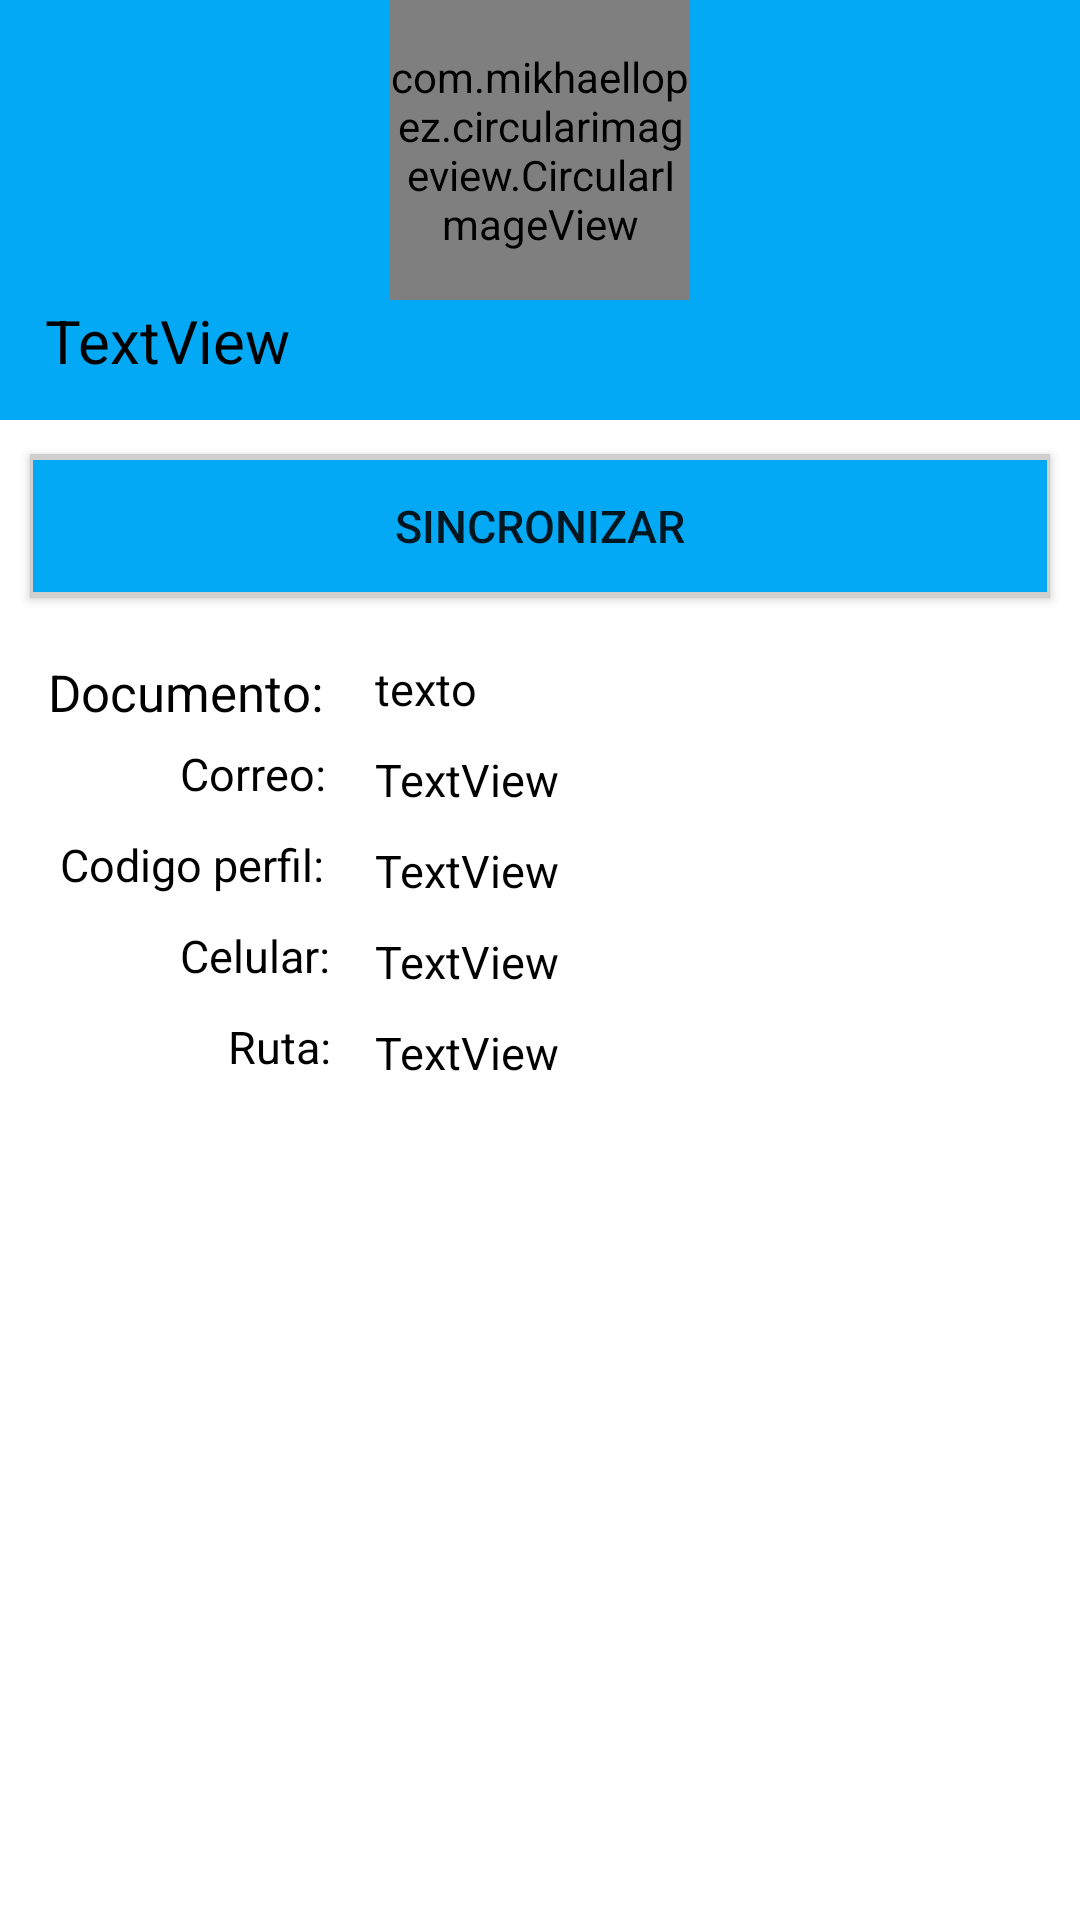

The Android layout XML behind this screen, and the referenced resources:
<!-- AndroidManifest.xml: application theme AppTheme -->
<!-- res/layout/fragment_f_perfil.xml -->
<?xml version="1.0" encoding="utf-8"?>
<FrameLayout xmlns:android="http://schemas.android.com/apk/res/android"
    xmlns:tools="http://schemas.android.com/tools"
    android:layout_width="match_parent"
    android:layout_height="match_parent"
    xmlns:app="http://schemas.android.com/apk/res-auto"
    tools:context=".Fragments.f_perfil">

    <RelativeLayout
        android:layout_width="match_parent"
        android:layout_height="match_parent">


        <ScrollView
            android:layout_width="match_parent"
            android:layout_height="515dp"
            android:layout_below="@+id/clCabecera_perfil"
            android:layout_alignParentBottom="true"
            android:layout_marginTop="-9dp"
            android:layout_marginBottom="9dp">

            <androidx.constraintlayout.widget.ConstraintLayout
                android:layout_width="match_parent"
                android:layout_height="wrap_content">

                <Button
                    android:id="@+id/btnPerfilSoncro"
                    android:layout_width="match_parent"
                    android:layout_height="wrap_content"
                    android:layout_marginLeft="10dp"
                    android:layout_marginTop="20dp"
                    android:layout_marginRight="10dp"

                    android:background="@drawable/custom_sincr_but"
                    android:text="SINCRONIZAR"
                    android:textSize="15sp"
                    app:layout_constraintEnd_toEndOf="parent"
                    app:layout_constraintStart_toStartOf="parent"
                    app:layout_constraintTop_toTopOf="parent" />

                <TextView
                    android:id="@+id/textView7"
                    android:layout_width="wrap_content"
                    android:layout_height="wrap_content"
                    android:layout_marginStart="16dp"
                    android:layout_marginTop="20dp"
                    android:text="Documento:"
                    android:textColor="@color/colorNegro"
                    android:textSize="17sp"
                    app:layout_constraintStart_toStartOf="parent"
                    app:layout_constraintTop_toBottomOf="@+id/btnPerfilSoncro" />

                <TextView
                    android:id="@+id/tvNumDocVendedorPerfil"
                    android:layout_width="wrap_content"
                    android:layout_height="wrap_content"
                    android:layout_marginStart="125dp"
                    android:layout_marginTop="20dp"
                    android:layout_marginRight="10dp"
                    android:text="texto"
                    android:textColor="@color/colorNegro"
                    android:textSize="15sp"
                    app:layout_constraintEnd_toEndOf="parent"
                    app:layout_constraintHorizontal_bias="0.0"
                    app:layout_constraintStart_toStartOf="parent"
                    app:layout_constraintTop_toBottomOf="@+id/btnPerfilSoncro" />

                <TextView
                    android:id="@+id/textView9"
                    android:layout_width="wrap_content"
                    android:layout_height="wrap_content"
                    android:layout_marginStart="60dp"
                    android:layout_marginTop="8dp"
                    android:text="@string/titulo_correo"
                    android:textColor="@color/colorNegro"
                    android:textSize="15sp"
                    app:layout_constraintStart_toStartOf="parent"
                    app:layout_constraintTop_toBottomOf="@+id/tvNumDocVendedorPerfil" />

                <TextView
                    android:id="@+id/tvCorreoVendedor"
                    android:layout_width="match_parent"
                    android:layout_height="wrap_content"
                    android:layout_marginStart="125dp"
                    android:layout_marginTop="10dp"
                    android:layout_marginEnd="20dp"
                    android:text="TextView"
                    android:textColor="@color/colorNegro"
                    android:textSize="15sp"
                    app:layout_constraintEnd_toEndOf="parent"
                    app:layout_constraintHorizontal_bias="0.0"
                    app:layout_constraintStart_toStartOf="parent"
                    app:layout_constraintTop_toBottomOf="@+id/tvNumDocVendedorPerfil" />

                <TextView
                    android:id="@+id/textView22"
                    android:layout_width="wrap_content"
                    android:layout_height="wrap_content"
                    android:layout_marginStart="20dp"
                    android:layout_marginTop="8dp"
                    android:text="Codigo perfil:"
                    android:textColor="@color/colorNegro"
                    android:textSize="15sp"
                    app:layout_constraintStart_toStartOf="parent"
                    app:layout_constraintTop_toBottomOf="@+id/tvCorreoVendedor" />

                <TextView
                    android:id="@+id/tvCodPerVend"
                    android:layout_width="match_parent"
                    android:layout_height="wrap_content"
                    android:layout_marginStart="125dp"
                    android:layout_marginTop="10dp"
                    android:layout_marginEnd="20dp"
                    android:text="TextView"
                    android:textColor="@color/colorNegro"
                    android:textSize="15sp"
                    app:layout_constraintEnd_toEndOf="parent"
                    app:layout_constraintHorizontal_bias="0.0"
                    app:layout_constraintStart_toStartOf="parent"
                    app:layout_constraintTop_toBottomOf="@+id/tvCorreoVendedor" />

                <TextView
                    android:id="@+id/textView38"
                    android:layout_width="wrap_content"
                    android:layout_height="wrap_content"
                    android:layout_marginStart="60dp"
                    android:layout_marginTop="8dp"
                    android:text="Celular:"
                    android:textColor="@color/colorNegro"
                    android:textSize="15sp"
                    app:layout_constraintStart_toStartOf="parent"
                    app:layout_constraintTop_toBottomOf="@+id/tvCodPerVend" />

                <TextView
                    android:id="@+id/tvCelularVend"
                    android:layout_width="match_parent"
                    android:layout_height="wrap_content"
                    android:layout_marginStart="125dp"
                    android:layout_marginTop="10dp"
                    android:layout_marginEnd="20dp"
                    android:text="TextView"
                    android:textColor="@color/colorNegro"
                    android:textSize="15sp"
                    app:layout_constraintEnd_toEndOf="parent"
                    app:layout_constraintHorizontal_bias="0.0"
                    app:layout_constraintStart_toStartOf="parent"
                    app:layout_constraintTop_toBottomOf="@+id/tvCodPerVend" />

                <TextView
                    android:id="@+id/textView41"
                    android:layout_width="wrap_content"
                    android:layout_height="wrap_content"
                    android:layout_marginStart="76dp"
                    android:layout_marginTop="8dp"
                    android:text="Ruta:"
                    android:textColor="@color/colorNegro"
                    android:textSize="15sp"
                    app:layout_constraintStart_toStartOf="parent"
                    app:layout_constraintTop_toBottomOf="@+id/tvCelularVend" />

                <TextView
                    android:id="@+id/tvRutaVendPerf"
                    android:layout_width="match_parent"
                    android:layout_height="wrap_content"
                    android:layout_marginStart="125dp"
                    android:layout_marginTop="10dp"
                    android:layout_marginEnd="20dp"
                    android:text="TextView"
                    android:textColor="@color/colorNegro"
                    android:textSize="15sp"
                    app:layout_constraintEnd_toEndOf="parent"
                    app:layout_constraintHorizontal_bias="0.0"
                    app:layout_constraintStart_toStartOf="parent"
                    app:layout_constraintTop_toBottomOf="@+id/tvCelularVend" />

            </androidx.constraintlayout.widget.ConstraintLayout>
        </ScrollView>


        <androidx.constraintlayout.widget.ConstraintLayout
            android:id="@+id/clCabecera_perfil"
            android:layout_width="match_parent"
            android:layout_height="140dp"
            android:background="@color/colorPrimary">

            <com.mikhaellopez.circularimageview.CircularImageView
                android:id="@+id/imgavatarVen"
                android:layout_width="100dp"
                android:layout_height="100dp"
                android:src="@drawable/businessman"
                app:civ_border_color="#0A78BB"
                app:civ_border_width="5dp"
                app:civ_circle_color="#F7844E"
                app:civ_shadow="true"
                app:civ_shadow_color="#3f51b5"
                app:civ_shadow_radius="2dp"
                app:layout_constraintEnd_toEndOf="parent"
                app:layout_constraintStart_toStartOf="parent"
                app:layout_constraintTop_toTopOf="parent" />

            <TextView
                android:id="@+id/tvNombresDetVendedor"
                android:layout_width="wrap_content"
                android:layout_height="wrap_content"
                android:layout_marginStart="15dp"
                android:layout_marginEnd="20dp"
                android:text="TextView"
                android:textColor="@color/colorNegro"
                android:textSize="20sp"
                app:layout_constraintEnd_toEndOf="parent"
                app:layout_constraintHorizontal_bias="0.0"
                app:layout_constraintStart_toStartOf="parent"
                app:layout_constraintTop_toBottomOf="@+id/imgavatarVen" />

        </androidx.constraintlayout.widget.ConstraintLayout>
    </RelativeLayout>

</FrameLayout>
<!-- resources referenced by this layout -->
<resources>
  <color name="colorNegro">#000000</color>
  <color name="colorPrimary">#03a9f4</color>
  <!-- drawable custom_sincr_but (drawable) -->
  <?xml version="1.0" encoding="utf-8"?>
  <ripple xmlns:android="http://schemas.android.com/apk/res/android"
      android:color="#FFFFFF">
      <item android:id="@android:id/mask"
          android:drawable="@color/colorNegro"
          >
      </item>
  
      <item>
          <shape
              android:shape="rectangle">
              <stroke android:width="1dp" android:color="#D1CECE" />
              <solid android:color="@color/colorPrimary" />
  
          </shape>
      </item>
  
      <item android:top="1dp" android:bottom="1dp">
          <shape
              android:shape="rectangle">
              <stroke android:width="1dp" android:color="#D1CECE" />
              <solid android:color="#00000000" />
          </shape>
      </item>
  </ripple>
  <string name="titulo_correo">Correo:</string>
  <style name="AppTheme" parent="Theme.MaterialComponents.Light.DarkActionBar">
          
          <item name="colorPrimary">@color/colorPrimary</item>
          <item name="colorPrimaryDark">@color/colorPrimaryDark</item>
          <item name="colorAccent">@color/colorAccent</item>
  
      </style>
  <color name="colorPrimaryDark">#03a9f4</color>
  <color name="colorAccent">#E4E4E4</color>
</resources>
